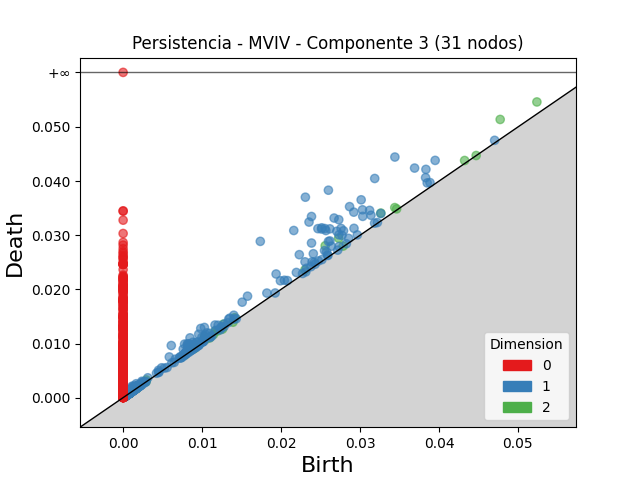

Values plotted in this chart, from the file beside it:
dimension, birth, death
2, 0.04776, 0.0514
2, 0.02559, 0.02806
2, 0.0524, 0.05463
2, 0.02729, 0.02946
2, 0.03264, 0.03409
2, 0.01032, 0.0113
2, 0.01271, 0.01358
2, 0.0344, 0.03511
2, 0.01166, 0.01232
2, 0.01413, 0.01477
2, 0.02303, 0.02361
2, 0.04325, 0.04381
2, 0.01199, 0.01233
2, 0.002935, 0.003268
2, 0.01056, 0.01085
2, 0.008676, 0.008926
2, 0.01145, 0.01168
2, 0.03464, 0.03487
2, 0.008254, 0.008475
2, 0.009053, 0.009265
2, 0.001756, 0.001963
2, 0.002308, 0.002457
2, 0.00168, 0.001828
2, 0.02787, 0.028
2, 0.00913, 0.009252
2, 0.007368, 0.007464
2, 0.001698, 0.001787
2, 0.001497, 0.001577
2, 0.01259, 0.01267
2, 0.001416, 0.001494
2, 0.000698, 0.0007752
2, 0.01098, 0.01105
2, 0.0006553, 0.0007224
2, 0.001357, 0.001423
2, 0.0007576, 0.0008182
2, 0.002187, 0.002246
2, 0.001217, 0.001272
2, 0.009012, 0.009065
2, 0.0008541, 0.0009056
2, 0.007798, 0.007847
2, 0.0008668, 0.0009127
2, 0.001456, 0.001493
2, 0.001898, 0.001935
2, 0.002884, 0.00292
2, 0.0007601, 0.0007954
2, 0.0005677, 0.0006027
2, 0.0005903, 0.0006196
2, 0.0006667, 0.0006938
2, 0.0005537, 0.0005805
2, 0.0005108, 0.0005372
2, 0.001692, 0.001717
2, 0.01391, 0.01394
2, 0.001036, 0.001061
2, 0.0006461, 0.0006702
2, 0.0007691, 0.0007902
2, 0.001663, 0.001684
2, 0.000539, 0.0005593
2, 0.001131, 0.001151
2, 0.0007691, 0.0007879
2, 0.0005488, 0.0005665
... 4,311 more rows
